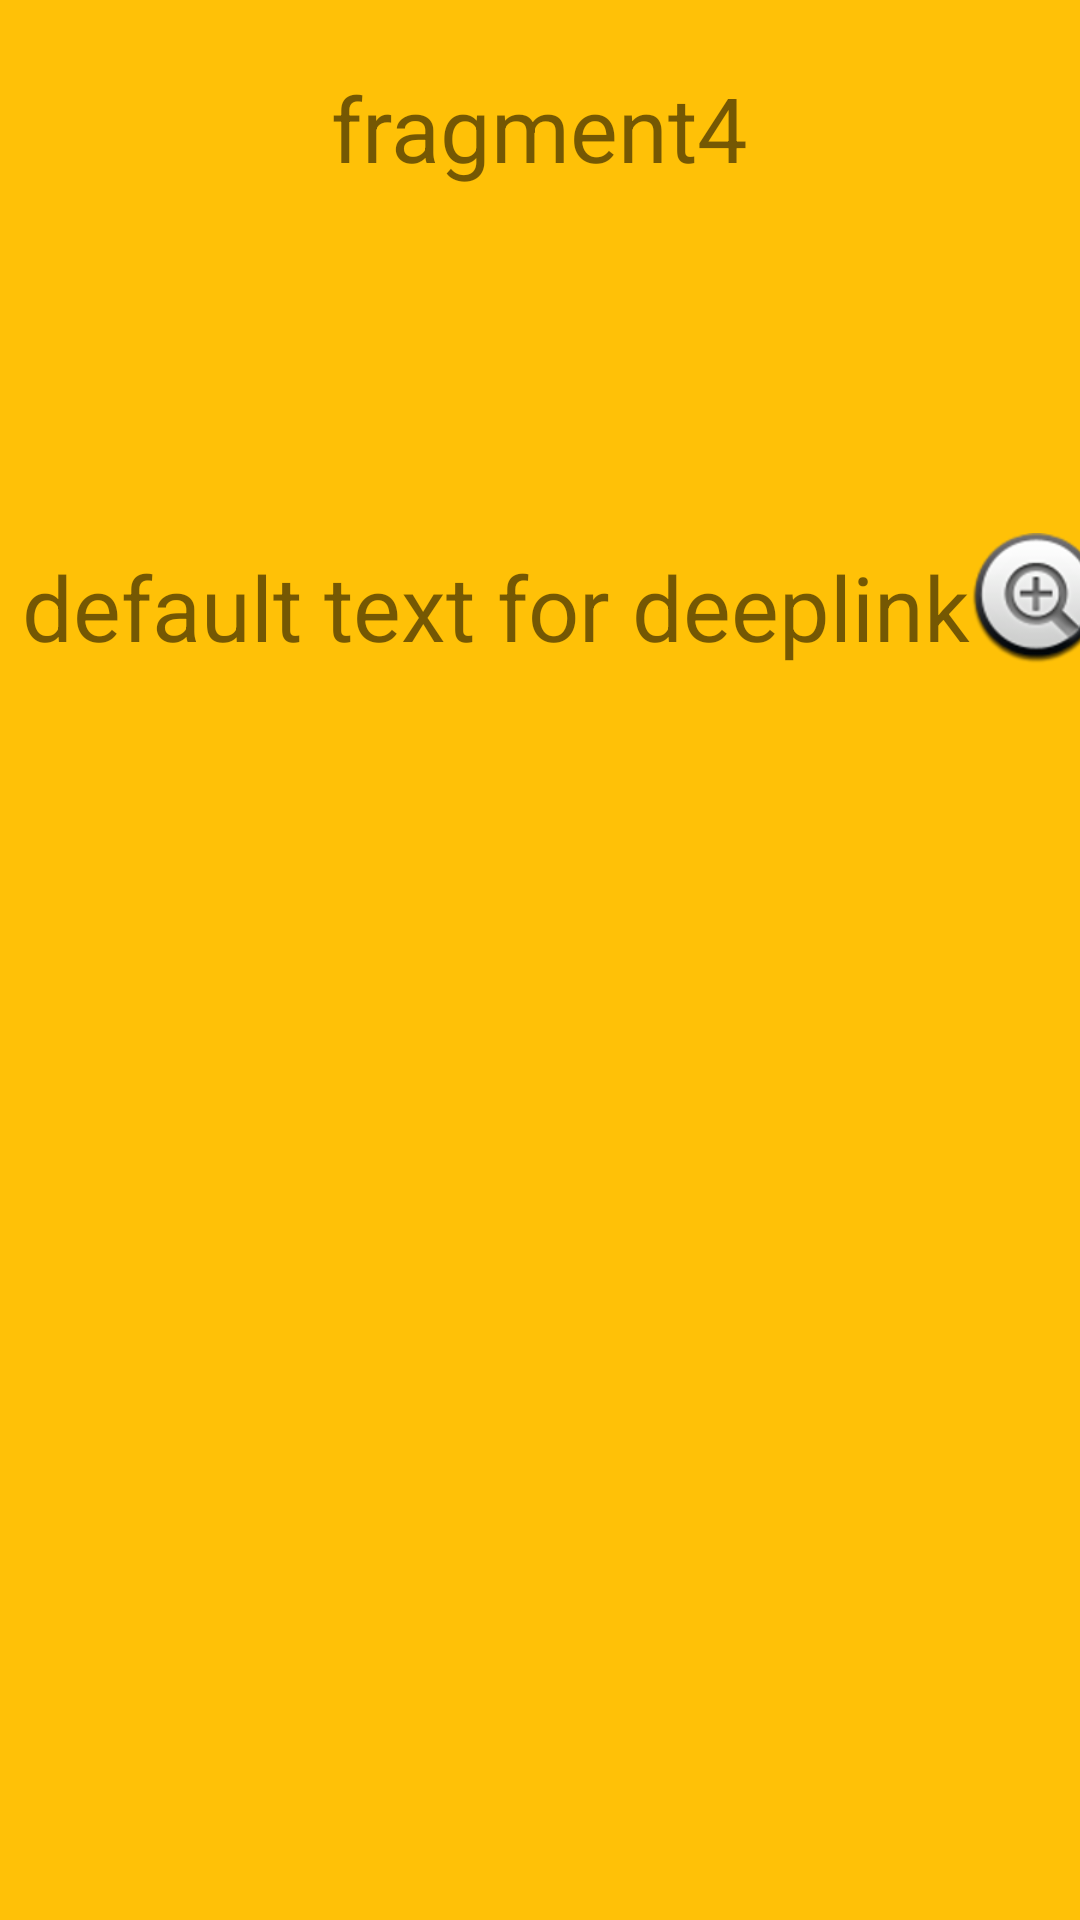

This screen was rendered from an Android layout file. Write that file and the resources it references.
<!-- AndroidManifest.xml: application theme Theme.MyFragments5 -->
<!-- res/layout/fragment_fourth.xml -->
<?xml version="1.0" encoding="utf-8"?>
<androidx.constraintlayout.widget.ConstraintLayout xmlns:android="http://schemas.android.com/apk/res/android"
    xmlns:app="http://schemas.android.com/apk/res-auto"
    xmlns:tools="http://schemas.android.com/tools"
    android:layout_width="match_parent"
    android:layout_height="match_parent"
    android:background="#FFC107"
    tools:context=".FourthFragment">

    <TextView
        android:id="@+id/textView5"
        android:layout_width="wrap_content"
        android:layout_height="wrap_content"
        android:text="fragment4"
        android:textSize="30sp"
        app:layout_constraintBottom_toBottomOf="parent"
        app:layout_constraintEnd_toEndOf="parent"
        app:layout_constraintStart_toStartOf="parent"
        app:layout_constraintTop_toTopOf="parent"
        app:layout_constraintVertical_bias="0.037" />

    <TextView
        android:id="@+id/nameon4fragment"
        android:layout_width="wrap_content"
        android:layout_height="wrap_content"
        android:text="default text for deeplink"
        android:textSize="30sp"
        app:layout_constraintBottom_toBottomOf="parent"
        app:layout_constraintEnd_toEndOf="parent"
        app:layout_constraintHorizontal_bias="0.17"
        app:layout_constraintStart_toStartOf="parent"
        app:layout_constraintTop_toBottomOf="@+id/textView5"
        app:layout_constraintVertical_bias="0.222" />

    <ImageView
        android:id="@+id/deeplinktext"
        android:layout_width="wrap_content"
        android:layout_height="wrap_content"
        android:src="@android:drawable/btn_plus"
        app:layout_constraintBottom_toBottomOf="parent"
        app:layout_constraintEnd_toEndOf="parent"
        app:layout_constraintHorizontal_bias="0.0"
        app:layout_constraintStart_toEndOf="@+id/nameon4fragment"
        app:layout_constraintTop_toTopOf="parent"
        app:layout_constraintVertical_bias="0.298" />

</androidx.constraintlayout.widget.ConstraintLayout>
<!-- resources referenced by this layout -->
<resources>
  <style name="Theme.MyFragments5" parent="Theme.MaterialComponents.DayNight.DarkActionBar">
          
          <item name="colorPrimary">@color/purple_500</item>
          <item name="colorPrimaryVariant">@color/purple_700</item>
          <item name="colorOnPrimary">@color/white</item>
          
          <item name="colorSecondary">@color/teal_200</item>
          <item name="colorSecondaryVariant">@color/teal_700</item>
          <item name="colorOnSecondary">@color/black</item>
          
          <item name="android:statusBarColor">?attr/colorPrimaryVariant</item>
          
      </style>
  <!-- not gathered from this repository: default colours our renderer supplied (Android Studio template values) -->
  <color name="purple_500">#FF6200EE</color>
  <color name="purple_700">#FF3700B3</color>
  <color name="teal_200">#FF03DAC5</color>
  <color name="teal_700">#FF018786</color>
  <color name="black">#FF000000</color>
  <color name="white">#FFFFFFFF</color>
</resources>
